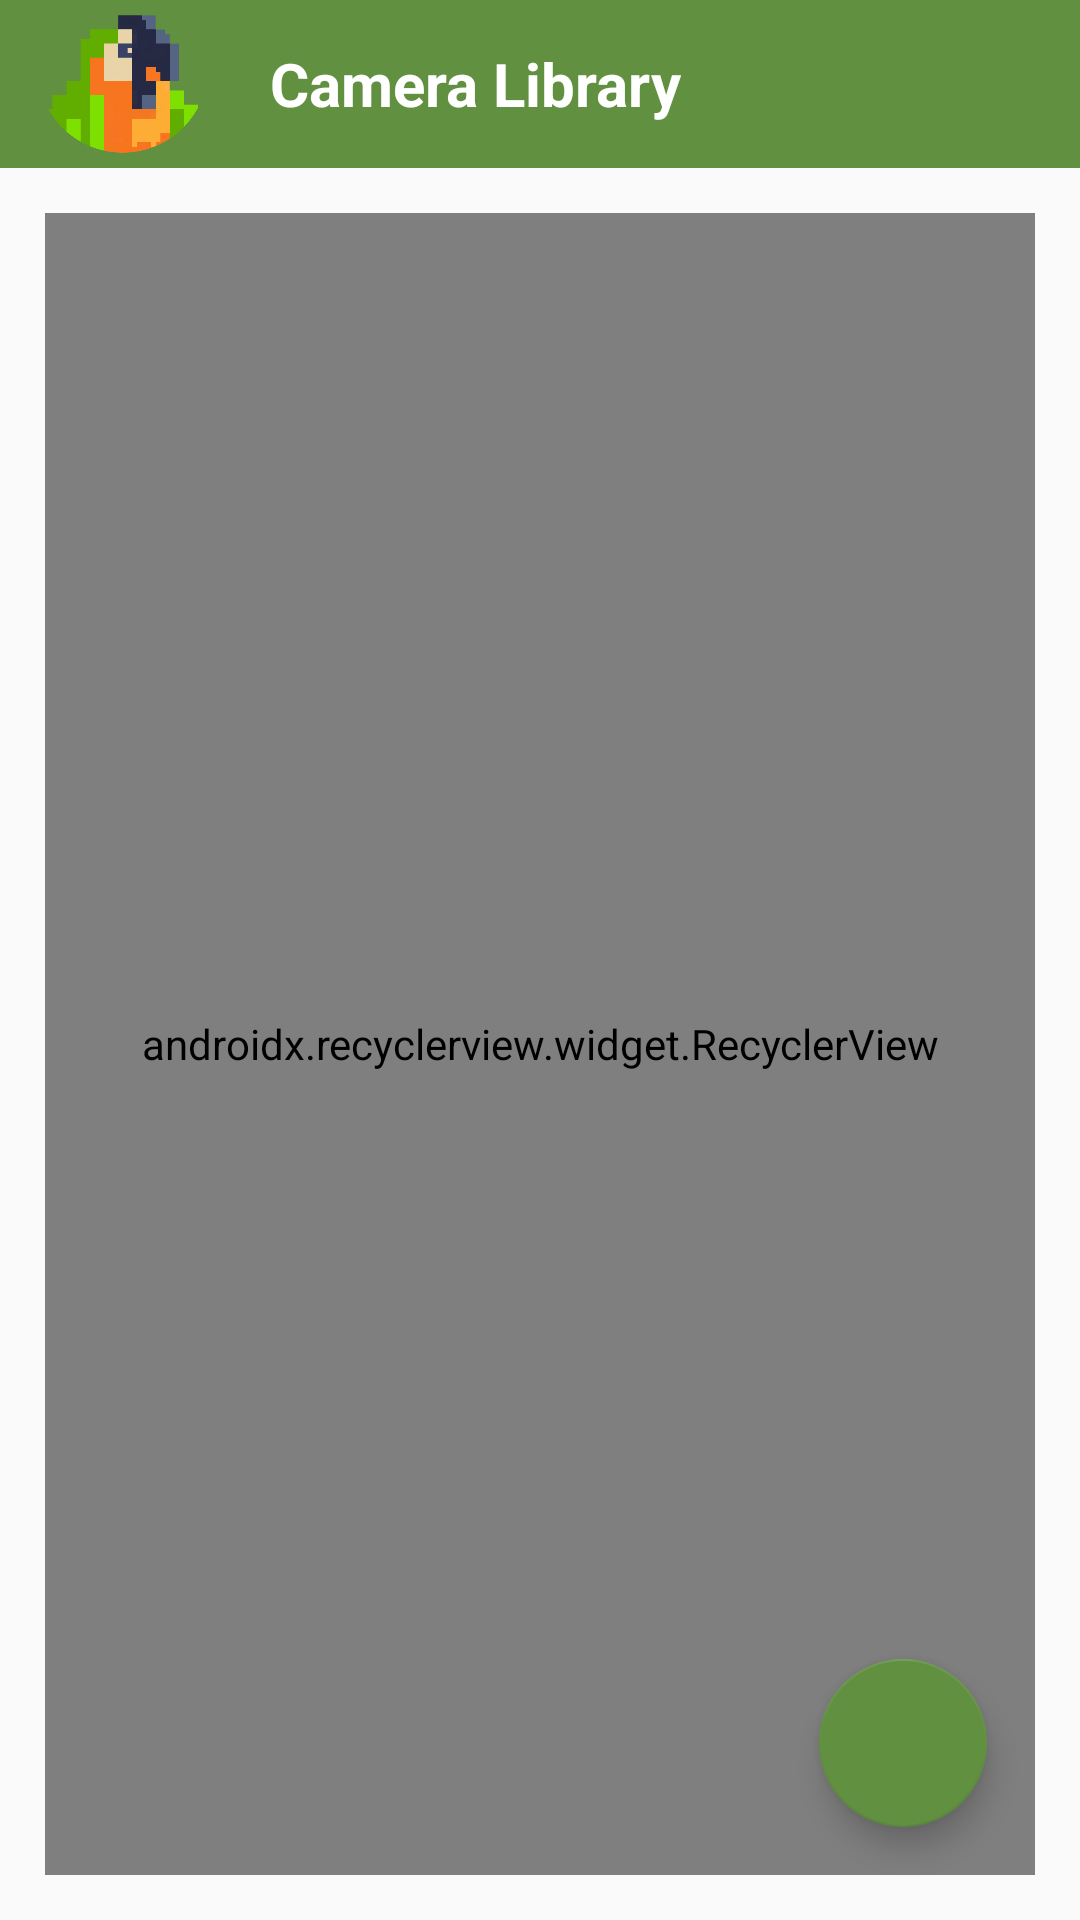

Layout XML and referenced resources for this Android screen:
<!-- AndroidManifest.xml: application theme AppTheme -->
<!-- res/layout/activity_library.xml -->
<?xml version="1.0" encoding="utf-8"?>
<android.support.constraint.ConstraintLayout xmlns:android="http://schemas.android.com/apk/res/android"
    xmlns:app="http://schemas.android.com/apk/res-auto"
    xmlns:tools="http://schemas.android.com/tools"
    android:layout_width="match_parent"
    android:layout_height="match_parent"
    tools:context=".ui.LibraryActivity">

    <include layout="@layout/title_bar"/>

    <android.support.design.widget.FloatingActionButton
        android:id="@+id/take_photo"
        android:layout_width="wrap_content"
        android:layout_height="wrap_content"

        android:layout_margin="@dimen/fab_margin"
        app:layout_constraintBottom_toBottomOf="@+id/recycle_view"
        app:layout_constraintEnd_toEndOf="@+id/recycle_view"
        app:layout_constraintHorizontal_bias="1.0"
        app:layout_constraintStart_toStartOf="@+id/recycle_view"
        app:layout_constraintTop_toTopOf="@+id/recycle_view"
        app:layout_constraintVertical_bias="1.0"
        app:srcCompat="@drawable/photo_camera" />

    <android.support.v7.widget.RecyclerView
        android:id="@+id/recycle_view"
        android:layout_width="0dp"
        android:layout_height="0dp"
        android:layout_margin="@dimen/recycleview_margin"
        android:layout_marginTop="8dp"
        app:layoutManager="android.support.v7.widget.GridLayoutManager"
        app:layout_constraintBottom_toBottomOf="parent"
        app:layout_constraintEnd_toEndOf="parent"
        app:layout_constraintHorizontal_bias="0.0"
        app:layout_constraintStart_toStartOf="parent"
        app:layout_constraintTop_toBottomOf="@+id/toolbar"
        app:spanCount="2" />

    <ImageView
        android:id="@+id/imageview_empty_list"
        android:layout_width="@dimen/imageview_size"
        android:layout_height="@dimen/imageview_size"
        android:src="@drawable/box"
        app:layout_constraintBottom_toBottomOf="@+id/recycle_view"
        app:layout_constraintEnd_toEndOf="parent"
        app:layout_constraintHorizontal_bias="0.455"
        app:layout_constraintStart_toStartOf="@+id/recycle_view"
        app:layout_constraintTop_toTopOf="@+id/recycle_view"
        app:layout_constraintVertical_bias="0.498" />

</android.support.constraint.ConstraintLayout>
<!-- res/layout/title_bar.xml (included above) -->
<?xml version="1.0" encoding="utf-8"?>
<Toolbar xmlns:android="http://schemas.android.com/apk/res/android"
    android:id="@+id/toolbar"
    android:layout_width="match_parent"
    android:layout_height="?attr/actionBarSize"
    android:layout_alignParentTop="true"
    android:background="@color/green">

    <ImageView
        android:layout_width="50dp"
        android:layout_height="50dp"
        android:src="@drawable/parrot_2"
        />

    <TextView
        android:layout_marginLeft="40dp"
        android:textSize="20sp"
        android:textStyle="bold"
        android:textColor="#fff"
        android:layout_width="wrap_content"
        android:layout_height="wrap_content"
        android:text="Camera Library"/>

</Toolbar>
<!-- resources referenced by this layout -->
<resources>
  <color name="green">#609040</color>
  <dimen name="fab_margin">16dp</dimen>
  <dimen name="imageview_size">200dp</dimen>
  <dimen name="recycleview_margin">15dp</dimen>
  <!-- drawable parrot_2: png bitmap (drawable-mdpi, 5917 bytes) -->
  <style name="AppTheme" parent="Theme.AppCompat.Light.DarkActionBar">
          
          <item name="colorPrimary">@color/green</item>
          <item name="colorPrimaryDark">@color/green_top</item>
          <item name="colorAccent">@color/green</item>
  
          <item name="android:windowActivityTransitions">true</item>
      </style>
  <color name="green_top">#203000</color>
</resources>
